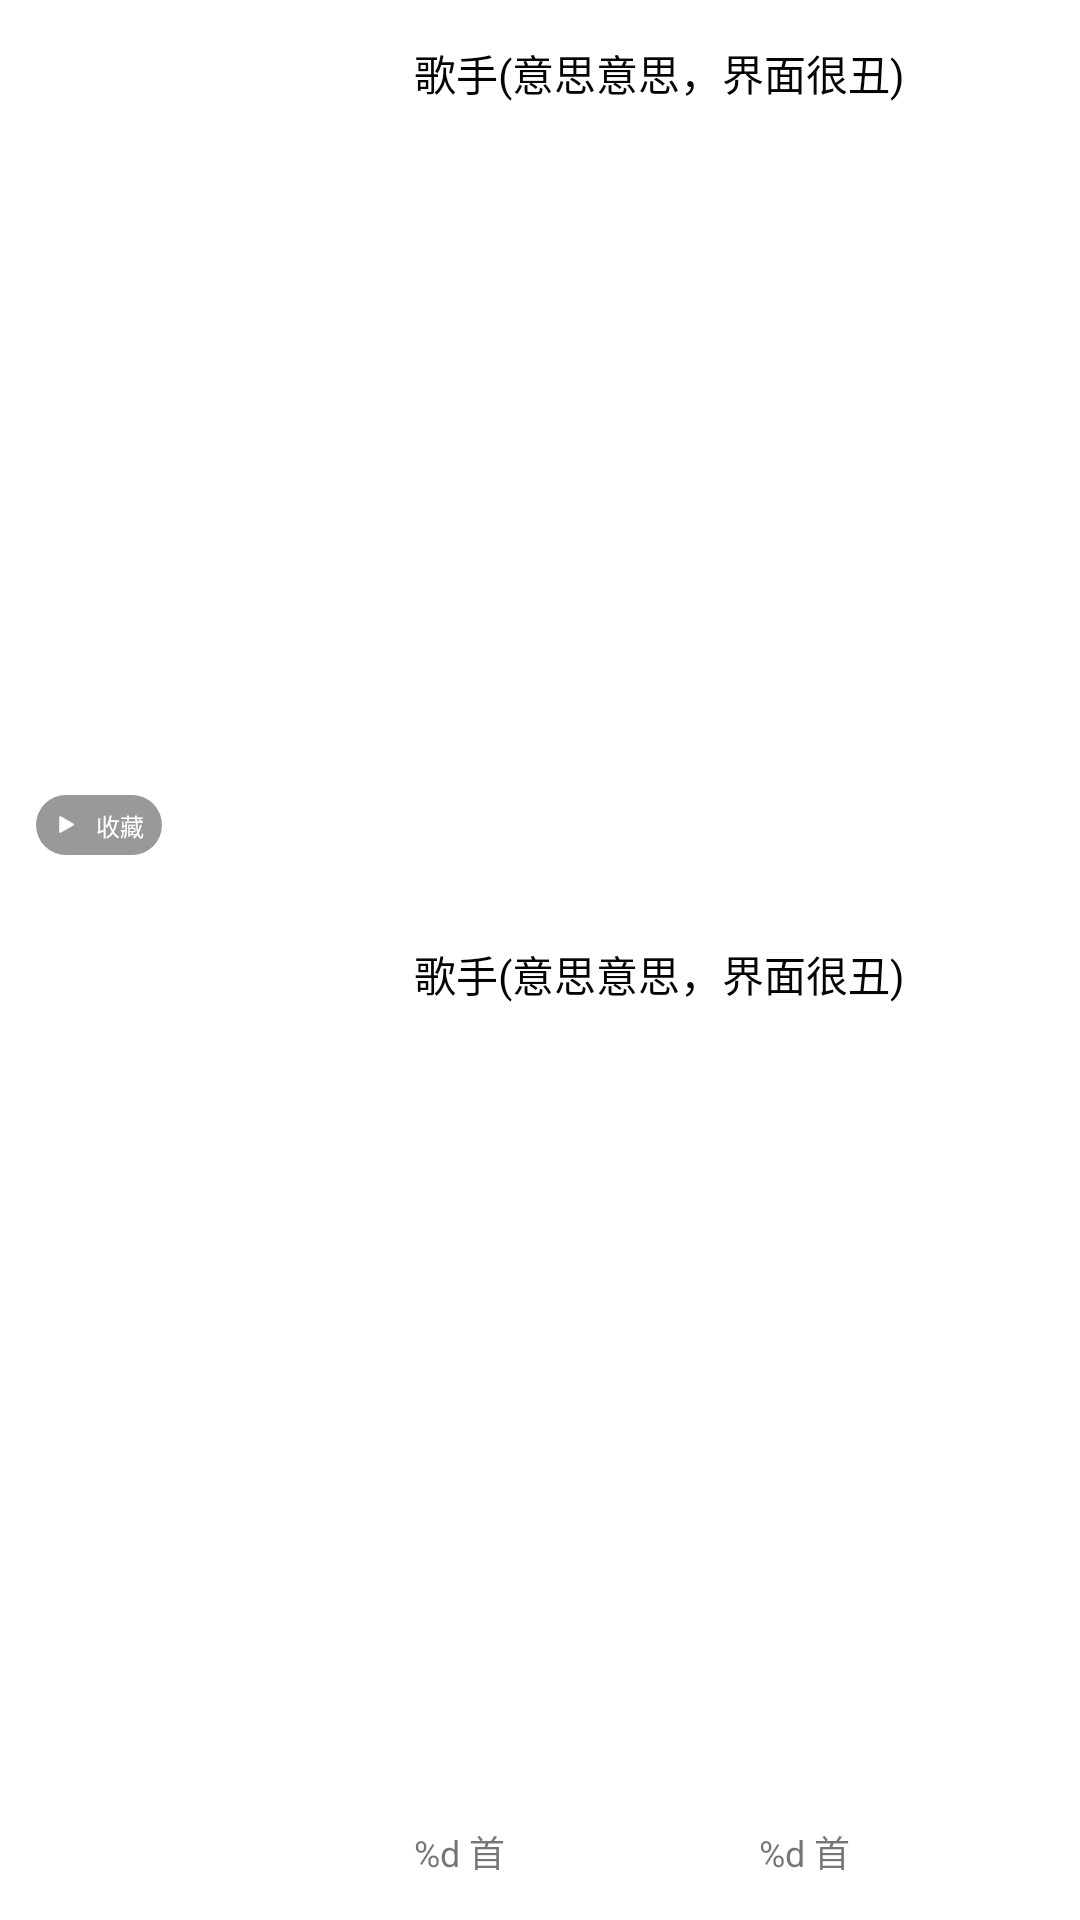

Layout XML and referenced resources for this Android screen:
<!-- AndroidManifest.xml: application theme Theme.HMusic -->
<!-- res/layout/recycler_top_list_item.xml -->
<?xml version="1.0" encoding="utf-8"?>
<androidx.constraintlayout.widget.ConstraintLayout xmlns:android="http://schemas.android.com/apk/res/android"
    xmlns:app="http://schemas.android.com/apk/res-auto"
    xmlns:tools="http://schemas.android.com/tools"
    android:id="@+id/clTrack"
    android:layout_width="match_parent"
    android:layout_height="130dp"
    android:background="?attr/selectableItemBackground">

    <androidx.cardview.widget.CardView
        android:id="@+id/cvCover"
        android:transitionName="transCvCover"
        android:layout_width="120dp"
        android:layout_height="120dp"
        android:layout_marginStart="10dp"
        app:cardCornerRadius="@dimen/defaultRadius"
        app:cardElevation="0dp"
        android:background="@color/colorTransparency"
        app:layout_constraintBottom_toBottomOf="parent"
        app:layout_constraintStart_toStartOf="parent"
        app:layout_constraintTop_toTopOf="parent">

        <ImageView
            android:id="@+id/ivCover"
            android:transitionName="transIvCover"
            android:layout_width="match_parent"
            android:layout_height="match_parent"
            android:scaleType="centerCrop"
            tools:srcCompat="@tools:sample/avatars"
            tools:ignore="ContentDescription" />

        <androidx.cardview.widget.CardView
            android:id="@+id/clFavorite"
            android:layout_width="wrap_content"
            android:layout_height="20dp"
            android:layout_weight="1"
            android:layout_marginTop="5dp"
            android:layout_marginStart="2dp"
            android:layout_marginEnd="10dp"
            android:layout_marginBottom="4dp"
            app:cardBackgroundColor="@color/colorTransparency"
            app:cardCornerRadius="10dp"
            app:cardElevation="0dp"
            app:layout_constraintBottom_toBottomOf="@+id/ivCover"
            app:layout_constraintStart_toStartOf="@+id/ivCover">

            <androidx.constraintlayout.widget.ConstraintLayout
                android:layout_width="match_parent"
                android:layout_height="match_parent"
                android:background="#66000000">

                <TextView
                    android:id="@+id/tvPlayCount"
                    android:layout_width="wrap_content"
                    android:layout_height="wrap_content"
                    android:text="@string/collection"
                    android:textAlignment="center"
                    android:layout_marginEnd="6dp"
                    android:textColor="#FFFFFF"
                    android:textSize="8sp"
                    app:layout_constraintEnd_toEndOf="parent"
                    app:layout_constraintHorizontal_bias="0.5"
                    app:layout_constraintStart_toEndOf="@+id/ivFavorite"
                    app:layout_constraintTop_toTopOf="parent"
                    app:layout_constraintBottom_toBottomOf="parent" />

                <ImageView
                    android:id="@+id/ivFavorite"
                    android:layout_width="20dp"
                    android:layout_height="20dp"
                    android:contentDescription="@string/collection"
                    android:padding="6dp"
                    android:src="@drawable/ic_mini_player_play_white"
                    app:layout_constraintBottom_toBottomOf="parent"
                    app:layout_constraintEnd_toStartOf="@+id/textView6"
                    app:layout_constraintHorizontal_bias="0.5"
                    app:layout_constraintStart_toStartOf="parent"
                    app:layout_constraintTop_toTopOf="parent" />

            </androidx.constraintlayout.widget.ConstraintLayout>
        </androidx.cardview.widget.CardView>

    </androidx.cardview.widget.CardView>

    <TextView
        android:id="@+id/tvName"
        android:layout_width="0dp"
        android:layout_height="wrap_content"
        android:layout_marginStart="8dp"
        android:layout_marginTop="14dp"
        android:layout_marginEnd="10dp"
        android:singleLine="true"
        android:text="@string/singer"
        android:textColor="@color/colorTextForeground"
        android:textSize="14sp"
        app:layout_constraintEnd_toEndOf="parent"
        app:layout_constraintStart_toEndOf="@+id/cvCover"
        app:layout_constraintTop_toTopOf="parent" />

    <TextView
        android:id="@+id/tvDescription"
        android:layout_width="0dp"
        android:layout_height="wrap_content"
        android:layout_marginStart="8dp"
        android:layout_marginTop="6dp"
        android:layout_marginEnd="10dp"
        android:text="@string/singer"
        android:maxLines="2"
        android:textColor="@color/colorTextForeground"
        android:textSize="14sp"
        app:layout_constraintEnd_toEndOf="parent"
        app:layout_constraintStart_toEndOf="@+id/cvCover"
        app:layout_constraintTop_toBottomOf="@+id/tvName"
        app:layout_constraintBottom_toTopOf="@+id/tvTrackCount" />

    <TextView
        android:id="@+id/tvTrackCount"
        android:singleLine="true"
        android:layout_width="0dp"
        android:layout_height="wrap_content"
        android:layout_marginStart="8dp"
        android:layout_marginEnd="10dp"
        android:layout_marginBottom="14dp"
        android:text="@string/songs"
        android:textSize="12sp"
        app:layout_constraintBottom_toBottomOf="parent"
        app:layout_constraintEnd_toStartOf="@+id/tvUpdateFrequency"
        app:layout_constraintStart_toEndOf="@+id/cvCover" />

    <TextView
        android:id="@+id/tvUpdateFrequency"
        android:singleLine="true"
        android:layout_width="0dp"
        android:layout_height="wrap_content"
        android:layout_marginStart="8dp"
        android:layout_marginEnd="10dp"
        android:layout_marginBottom="14dp"
        android:text="@string/songs"
        android:textSize="12sp"
        app:layout_constraintBottom_toBottomOf="parent"
        app:layout_constraintEnd_toEndOf="parent"
        app:layout_constraintStart_toEndOf="@+id/tvTrackCount" />
</androidx.constraintlayout.widget.ConstraintLayout>
<!-- resources referenced by this layout -->
<resources>
  <color name="colorTextForeground">#050505</color>
  <color name="colorTransparency">#00000000</color>
  <!-- drawable ic_mini_player_play_white (drawable) -->
  <vector xmlns:android="http://schemas.android.com/apk/res/android"
      android:width="32dp"
      android:height="32dp"
      android:viewportWidth="1024"
      android:viewportHeight="1024">
    <path
        android:fillColor="#FFFFFF"
        android:pathData="M793.6,549.8c33.62,-19.41 50.39,-29.1 56.02,-41.81a42.67,42.67 0,0 0,0 -34.69c-5.63,-12.67 -22.4,-22.36 -56.02,-41.77L326.4,161.79c-33.62,-19.37 -50.39,-29.1 -64.21,-27.65a42.67,42.67 0,0 0,-30.04 17.37c-8.15,11.22 -8.15,30.63 -8.15,69.42v539.48c0,38.83 0,58.2 8.15,69.42a42.67,42.67 0,0 0,30.04 17.37c13.82,1.45 30.59,-8.28 64.21,-27.65l467.2,-269.74z"/>
  </vector>
  <string name="collection">收藏</string>
  <string name="singer">歌手(意思意思，界面很丑)</string>
  <string name="songs">%d 首</string>
  <style name="Theme.HMusic" parent="Theme.AppCompat.DayNight.NoActionBar">
          <item name="colorPrimary">@color/colorPrimary</item>
          <item name="colorPrimaryDark">@color/colorPrimaryDark</item>
          <item name="colorAccent">#FFFFFF</item>
          <item name="android:windowLightStatusBar" tools:targetApi="m">@bool/statusBarForeground</item>
          <item name="android:windowBackground">@color/colorPageBackground</item>
      </style>
  <color name="colorPrimary">#969696</color>
  <color name="colorPrimaryDark">#3700B3</color>
  <color name="colorPageBackground">#FFFFFF</color>
</resources>
